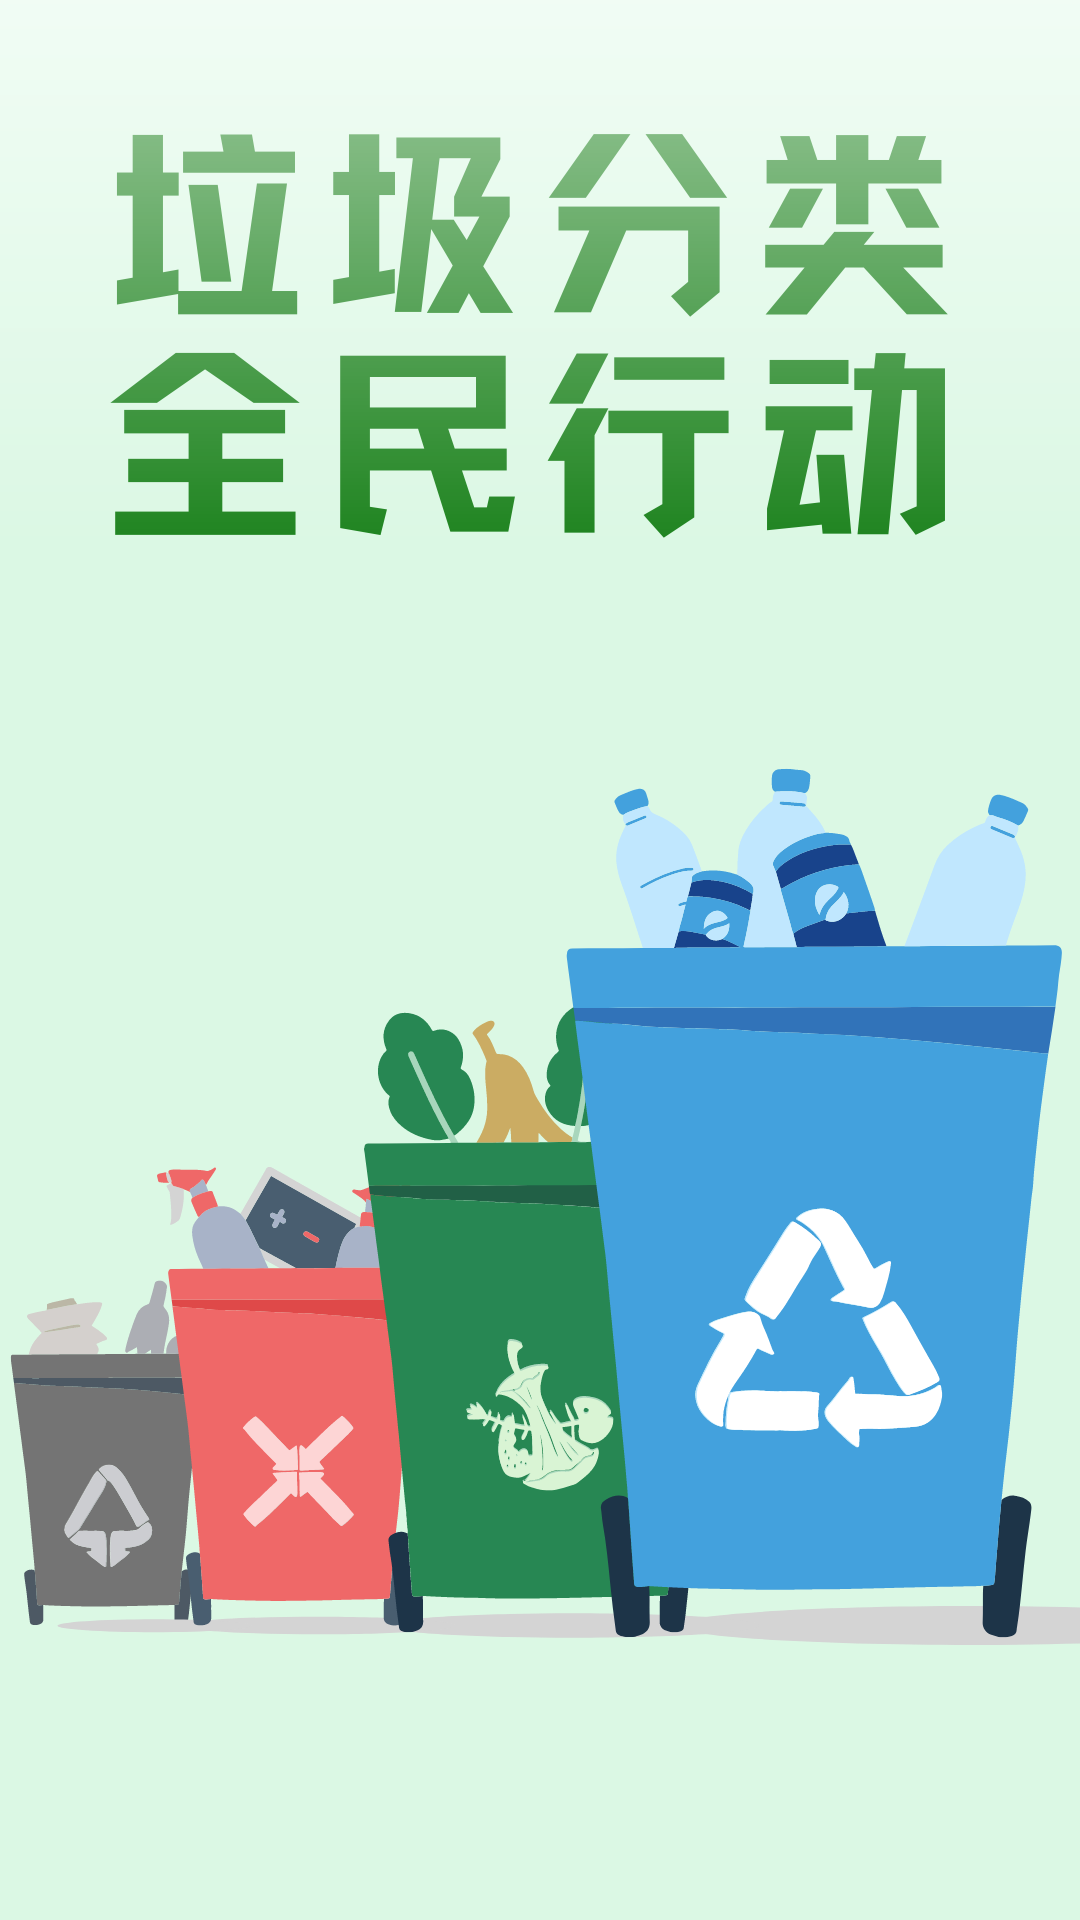

Reconstruct the res/layout file that produces this screen, plus the resources it refers to.
<!-- AndroidManifest.xml: application theme Theme.WhichBin -->
<!-- res/layout/activity_welcome.xml -->
<?xml version="1.0" encoding="utf-8"?>
<androidx.constraintlayout.widget.ConstraintLayout android:background="@color/white" android:layout_width="fill_parent" android:layout_height="fill_parent"
  xmlns:android="http://schemas.android.com/apk/res/android" xmlns:app="http://schemas.android.com/apk/res-auto">
    <ImageView android:id="@+id/imageView" android:layout_width="0.0dip" android:layout_height="0.0dip" android:src="@drawable/welcome" android:scaleType="centerCrop" android:scaleX="1.0" android:scaleY="1.0" app:layout_constraintBottom_toBottomOf="parent" app:layout_constraintEnd_toEndOf="parent" app:layout_constraintHorizontal_bias="0.0" app:layout_constraintStart_toStartOf="parent" app:layout_constraintTop_toTopOf="parent" app:layout_constraintVertical_bias="1.0" />
</androidx.constraintlayout.widget.ConstraintLayout>
<!-- resources referenced by this layout -->
<resources>
  <color name="white">#FFFFFFFF</color>
  <!-- drawable welcome: png bitmap (drawable-v24, 142391 bytes) -->
  <style name="Theme.WhichBin" parent="Theme.MaterialComponents.DayNight.DarkActionBar">
          
          <item name="colorPrimary">@color/greenmiddle</item>
          <item name="colorPrimaryVariant">@color/greendark</item>
          <item name="colorOnPrimary">@color/white</item>
          
          <item name="colorSecondary">@color/teal_200</item>
          <item name="colorSecondaryVariant">@color/teal_700</item>
          <item name="colorOnSecondary">@color/black</item>
          
  
          <item name="android:windowTranslucentStatus">false</item>
          <item name="android:windowTranslucentNavigation">true</item>
          <item name="android:statusBarColor" tools:targetApi="lollipop">#00FFFFFF</item>
          <item name="android:windowLightStatusBar" tools:targetApi="m">true</item>
  
          
      </style>
  <color name="greenmiddle">#ff279753</color>
  <color name="greendark">#ff196616</color>
  <color name="teal_200">#FF03DAC5</color>
  <color name="teal_700">#FF018786</color>
  <color name="black">#FF000000</color>
</resources>
